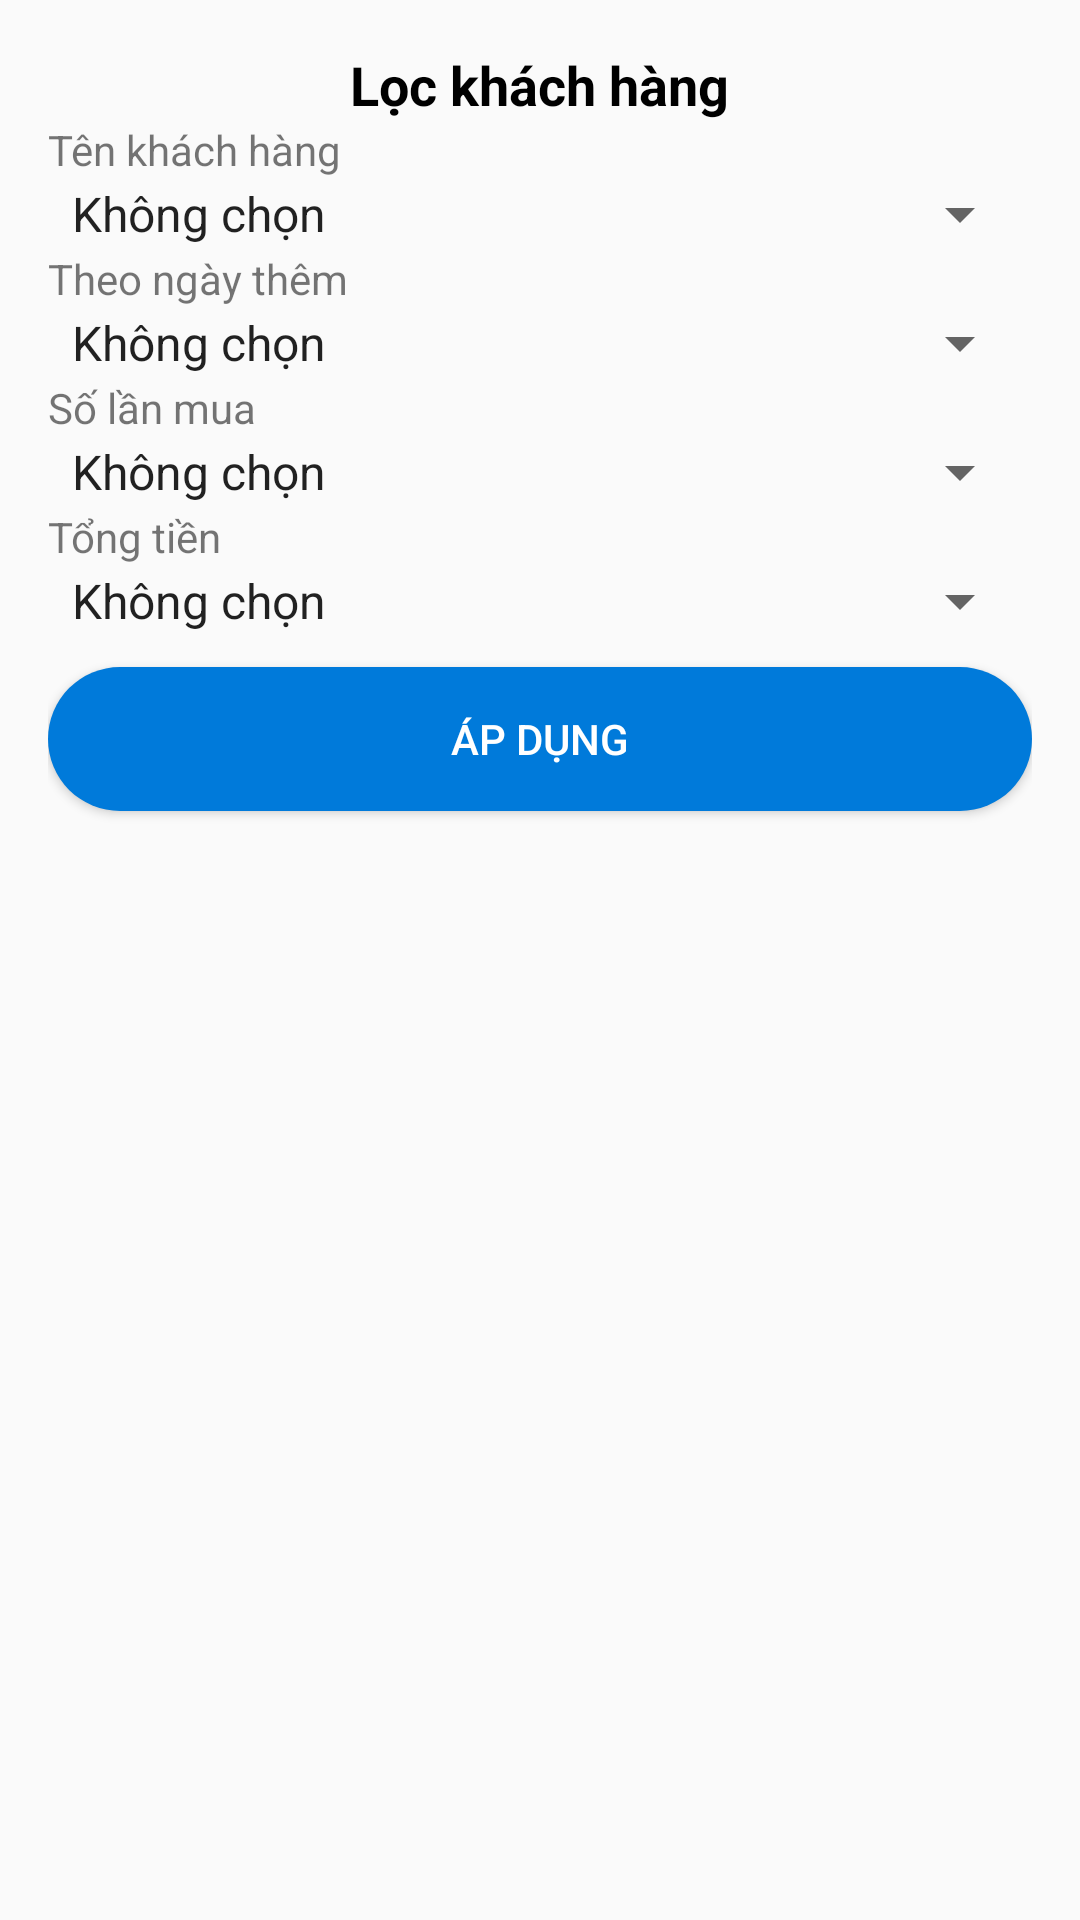

Here is an Android app screen rendered from its layout file. Give the layout XML and the strings, colors and styles it references.
<!-- AndroidManifest.xml: application theme Theme.Selling_medicine_app -->
<!-- res/layout/custom_dialog_filter_customers.xml -->
<?xml version="1.0" encoding="utf-8"?>
<LinearLayout xmlns:android="http://schemas.android.com/apk/res/android"
    android:layout_width="match_parent"
    android:layout_height="wrap_content"
    android:orientation="vertical"
    android:padding="16dp">

    <TextView
        android:textColor="#000"
        android:id="@+id/tvTitle"
        android:layout_width="wrap_content"
        android:layout_height="wrap_content"
        android:text="Lọc khách hàng"
        android:textSize="18sp"
        android:textStyle="bold"
        android:layout_gravity="center"/>

    <TextView
        android:layout_width="wrap_content"
        android:layout_height="wrap_content"
        android:text="Tên khách hàng"/>

    <Spinner
        android:id="@+id/spinnerSortByName"
        android:layout_width="match_parent"
        android:layout_height="wrap_content"
        android:entries="@array/sort_by_name_customer"/>

    <TextView
        android:layout_width="wrap_content"
        android:layout_height="wrap_content"
        android:text="Theo ngày thêm"/>

    <Spinner
        android:id="@+id/spinnerSortByDate"
        android:layout_width="match_parent"
        android:layout_height="wrap_content"
        android:entries="@array/sort_customer_by_date"/>

    <TextView
        android:layout_width="wrap_content"
        android:layout_height="wrap_content"
        android:text="Số lần mua"/>

    <Spinner
        android:id="@+id/spinnerSortByPurchaseCount"
        android:layout_width="match_parent"
        android:layout_height="wrap_content"
        android:entries="@array/sort_customer_by_qty_bought"/>

    <TextView
        android:layout_width="wrap_content"
        android:layout_height="wrap_content"
        android:text="Tổng tiền"/>

    <Spinner
        android:id="@+id/spinnerSortByTotalSpent"
        android:layout_width="match_parent"
        android:layout_height="wrap_content"
        android:entries="@array/sort_customer_by_total_cash"/>

    <Button
        android:layout_marginTop="10dp"
        android:textColor="#fff"
        android:background="@drawable/bg_button_login_clicked"
        android:id="@+id/btnApplyFilter"
        android:layout_width="match_parent"
        android:layout_height="wrap_content"
        android:text="Áp dụng"/>
</LinearLayout>
<!-- resources referenced by this layout -->
<resources>
  <string-array name="sort_by_name_customer">
          <item>Không chọn</item>
          <item>Từ A-Z</item>
          <item>Từ Z-A</item>
      </string-array>
  <string-array name="sort_customer_by_date">
          <item>Không chọn</item>
          <item>Mới nhất</item>
          <item>Cũ nhất</item>
          <item>Hôm nay</item>
          <item>Hôm qua</item>
          <item>Tuần này</item>
          <item>Tháng này</item>
      </string-array>
  <string-array name="sort_customer_by_qty_bought">
          <item>Không chọn</item>
          <item>Cao nhất</item>
          <item>Thấp nhất</item>
          <item>&lt;5</item>
          <item>5-10</item>
          <item>&gt;10</item>
  
      </string-array>
  <string-array name="sort_customer_by_total_cash">
          <item>Không chọn</item>
          <item>Cao nhất</item>
          <item>Thấp nhất</item>
          <item>&lt;5000</item>
          <item>5000-10000</item>
          <item>10000-20000</item>
          <item>20000-50000</item>
          <item>&gt;50000</item>
  
      </string-array>
  <!-- drawable bg_button_login_clicked (drawable) -->
  <?xml version="1.0" encoding="utf-8"?>
  <selector xmlns:android="http://schemas.android.com/apk/res/android">
      <item android:drawable="@drawable/bg_button_login_true" android:state_pressed="true"></item>
      <item android:drawable="@drawable/bg_button_login_false" android:state_pressed="false"></item>
  </selector>
  <style name="Theme.Selling_medicine_app" parent="Base.Theme.Selling_medicine_app" />
  <!-- drawable bg_button_login_true (drawable) -->
  <?xml version="1.0" encoding="utf-8"?>
  <shape xmlns:android="http://schemas.android.com/apk/res/android">
      <solid android:color="#5DACEA"></solid>
      <corners android:radius="100dp"></corners>
  </shape>
  <!-- drawable bg_button_login_false (drawable) -->
  <?xml version="1.0" encoding="utf-8"?>
  <shape xmlns:android="http://schemas.android.com/apk/res/android">
      <solid android:color="#007ADA"></solid>
      <corners android:radius="100dp"></corners>
  </shape>
  <style name="Base.Theme.Selling_medicine_app" parent="Theme.AppCompat.DayNight.NoActionBar">
          
          
      </style>
</resources>
